Image classification data set "Brackets" (oyekanjohn/Brackets_data on GitHub). Class labels (2): correct, incorrect.

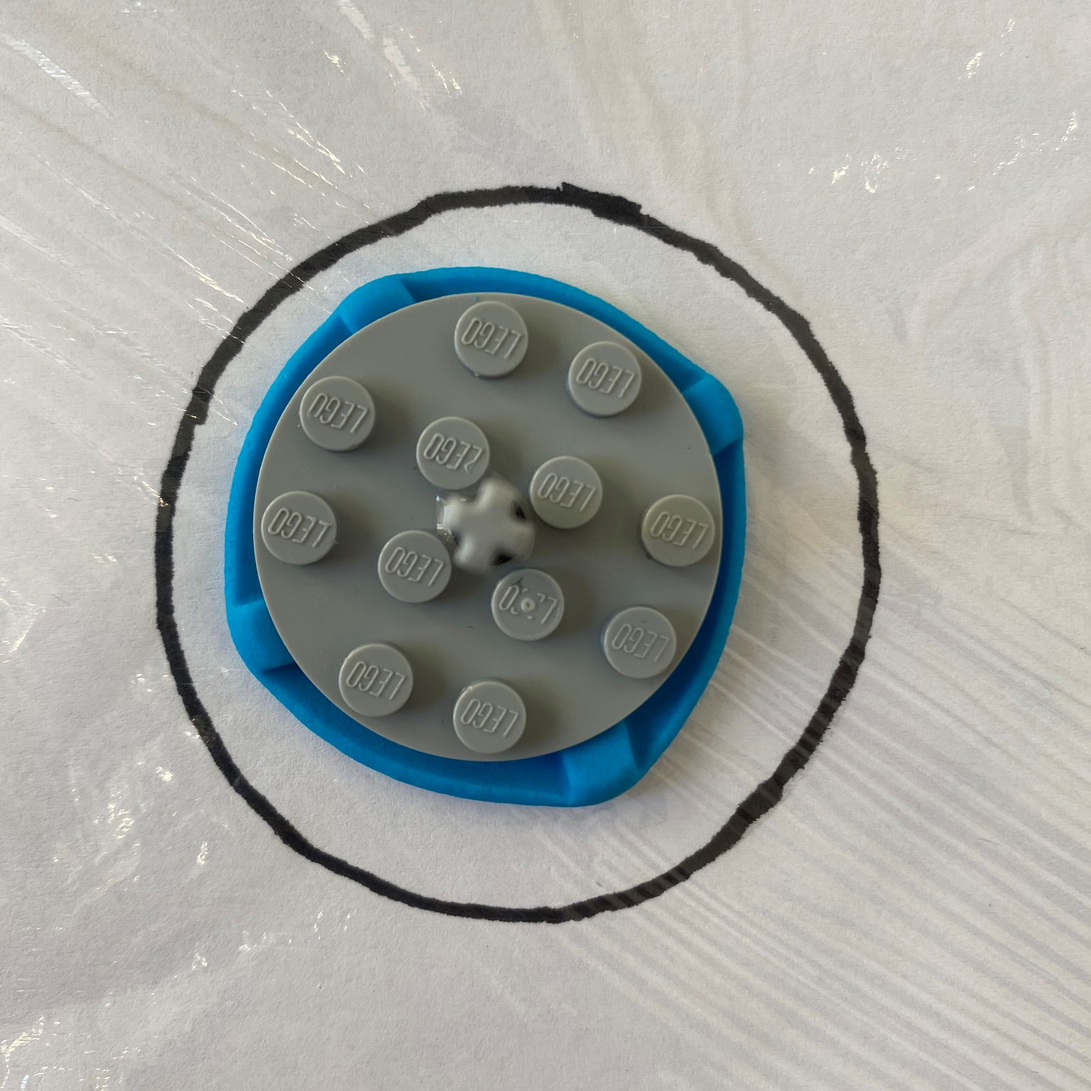
Label: correct

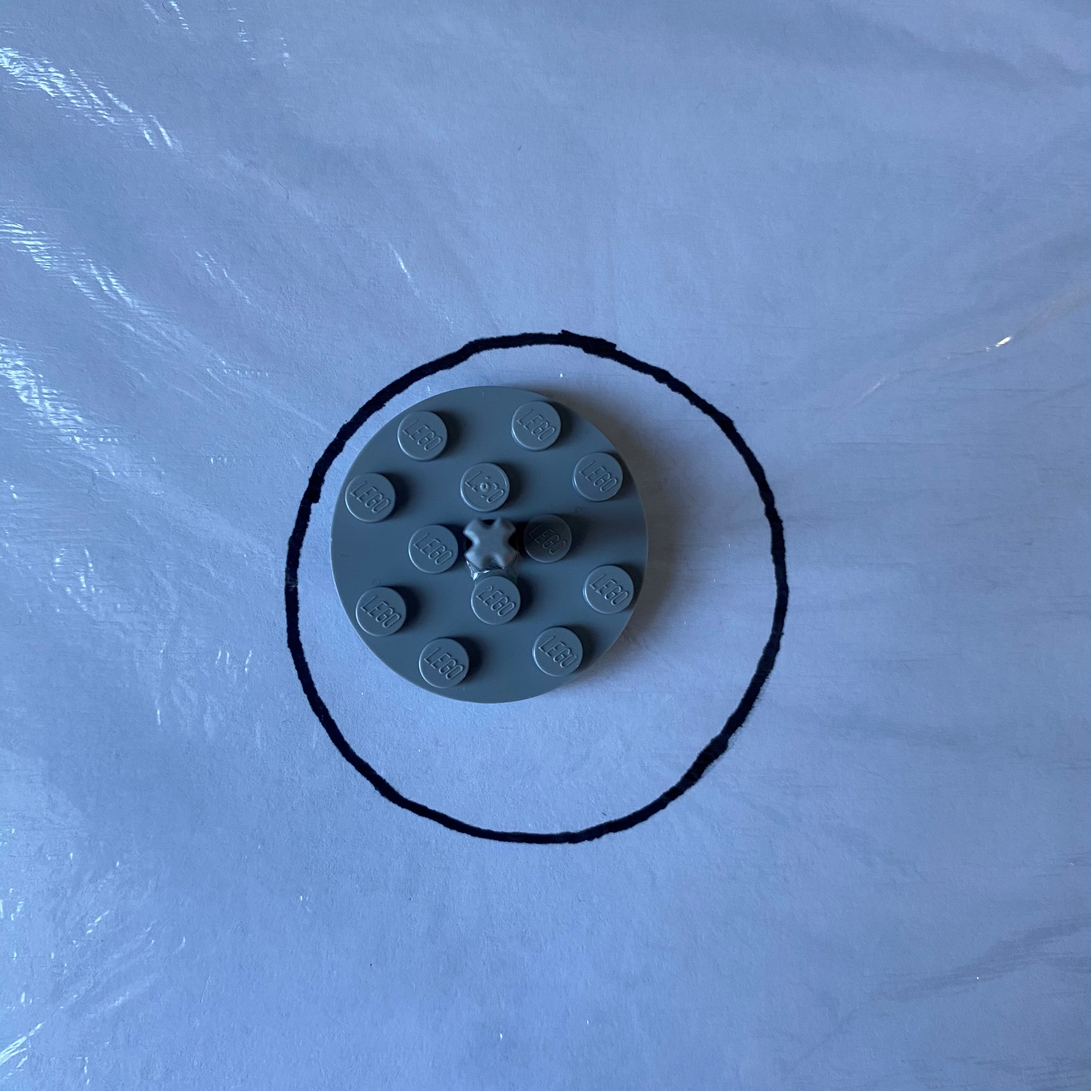
Label: incorrect

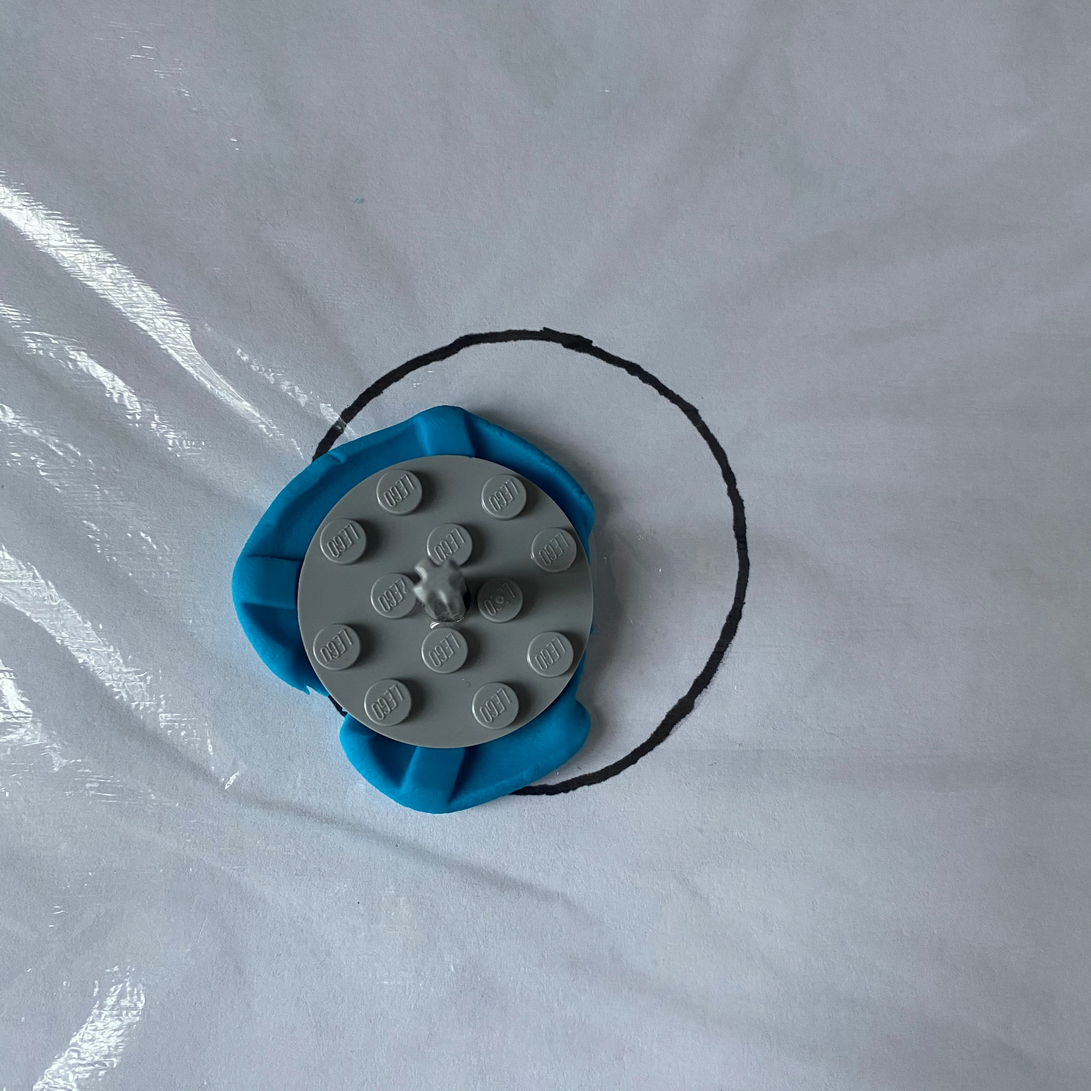
Label: incorrect

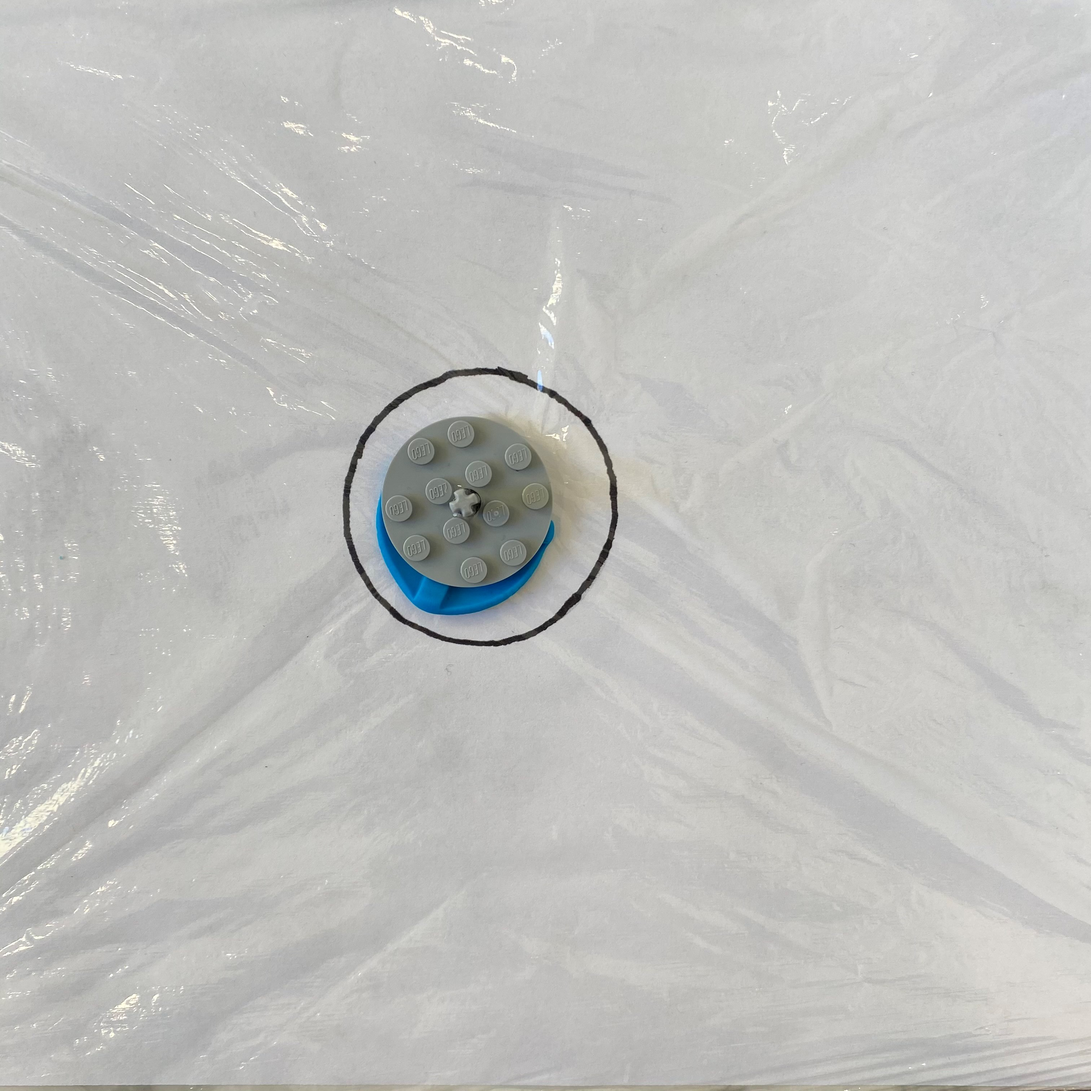
Label: incorrect

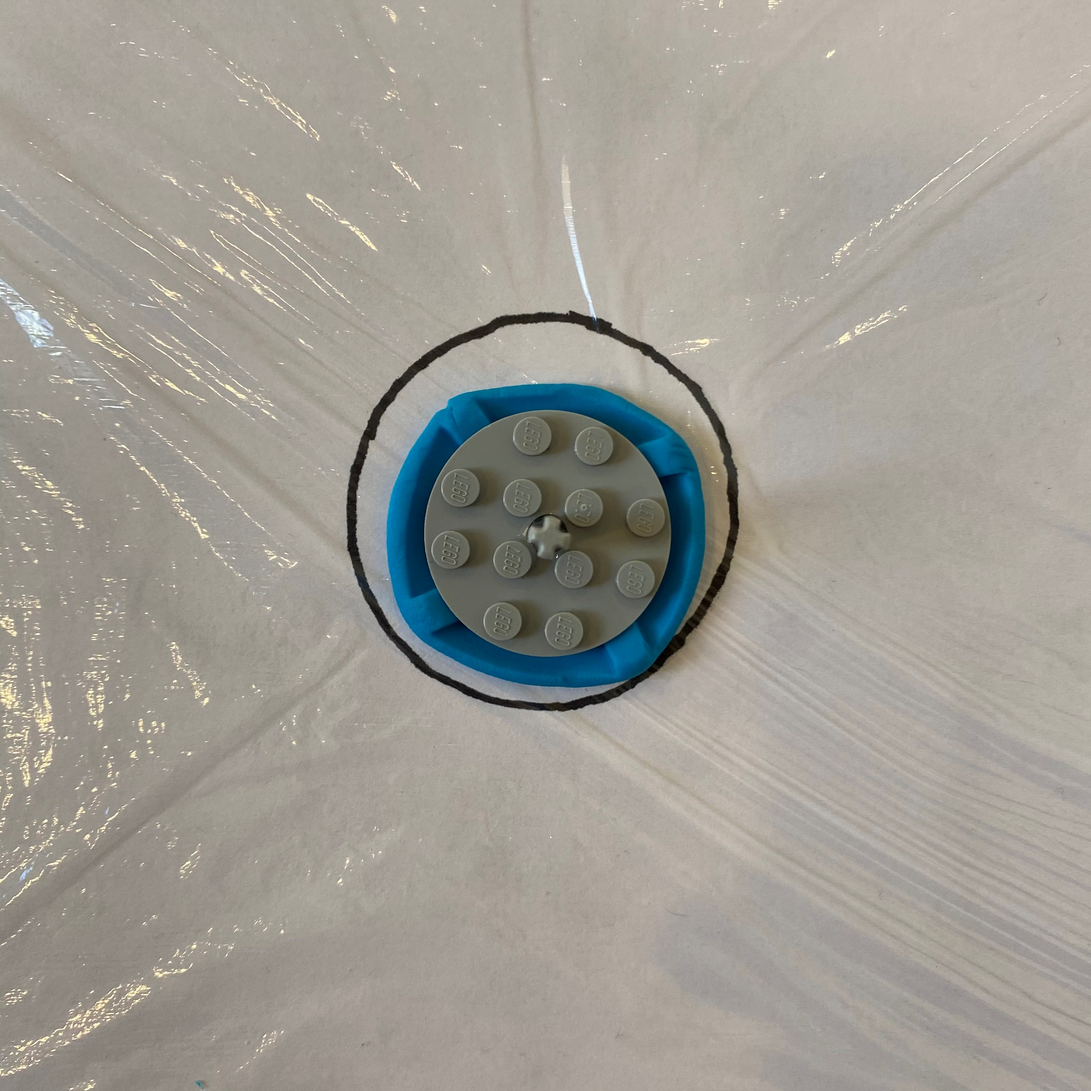
Label: correct

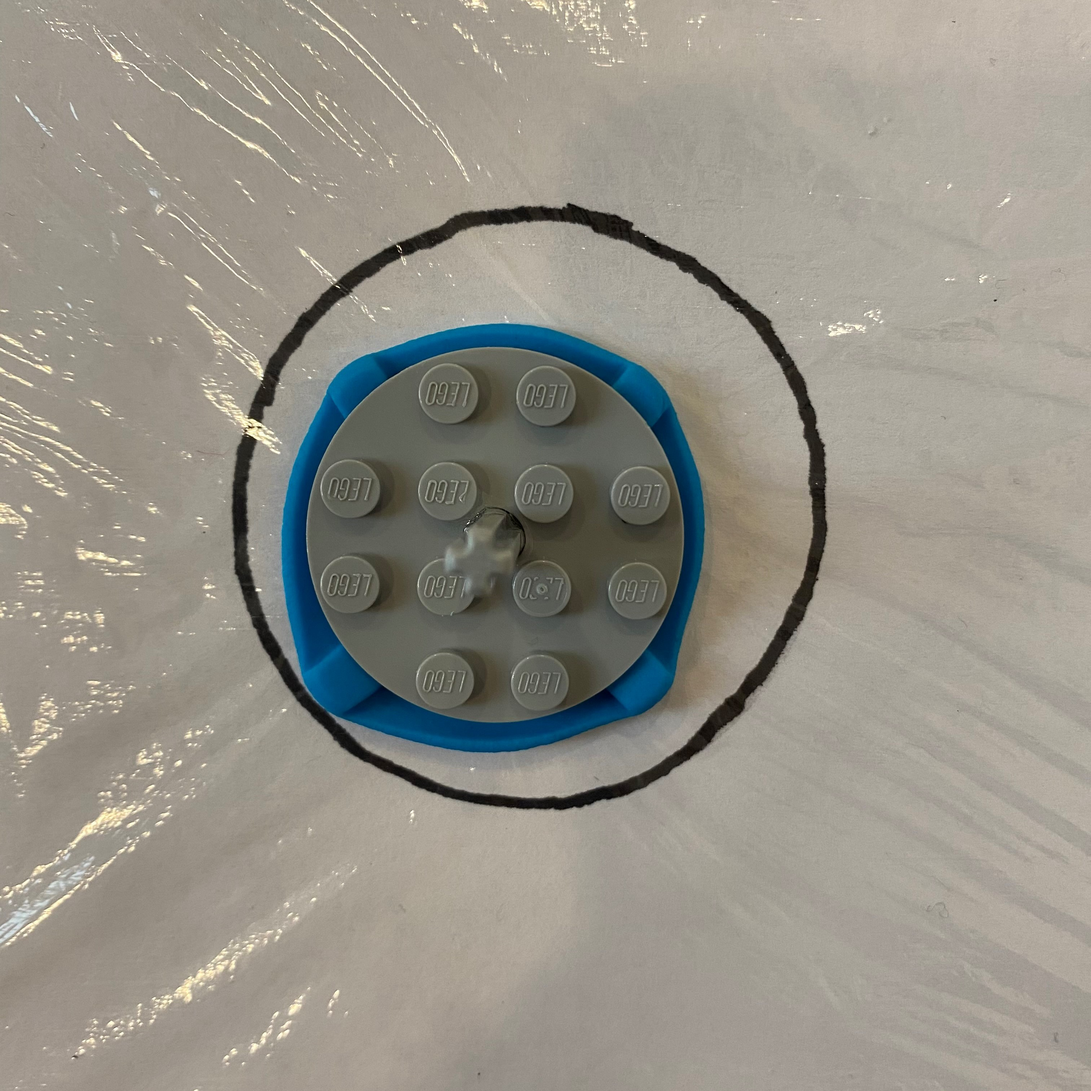
Label: correct
